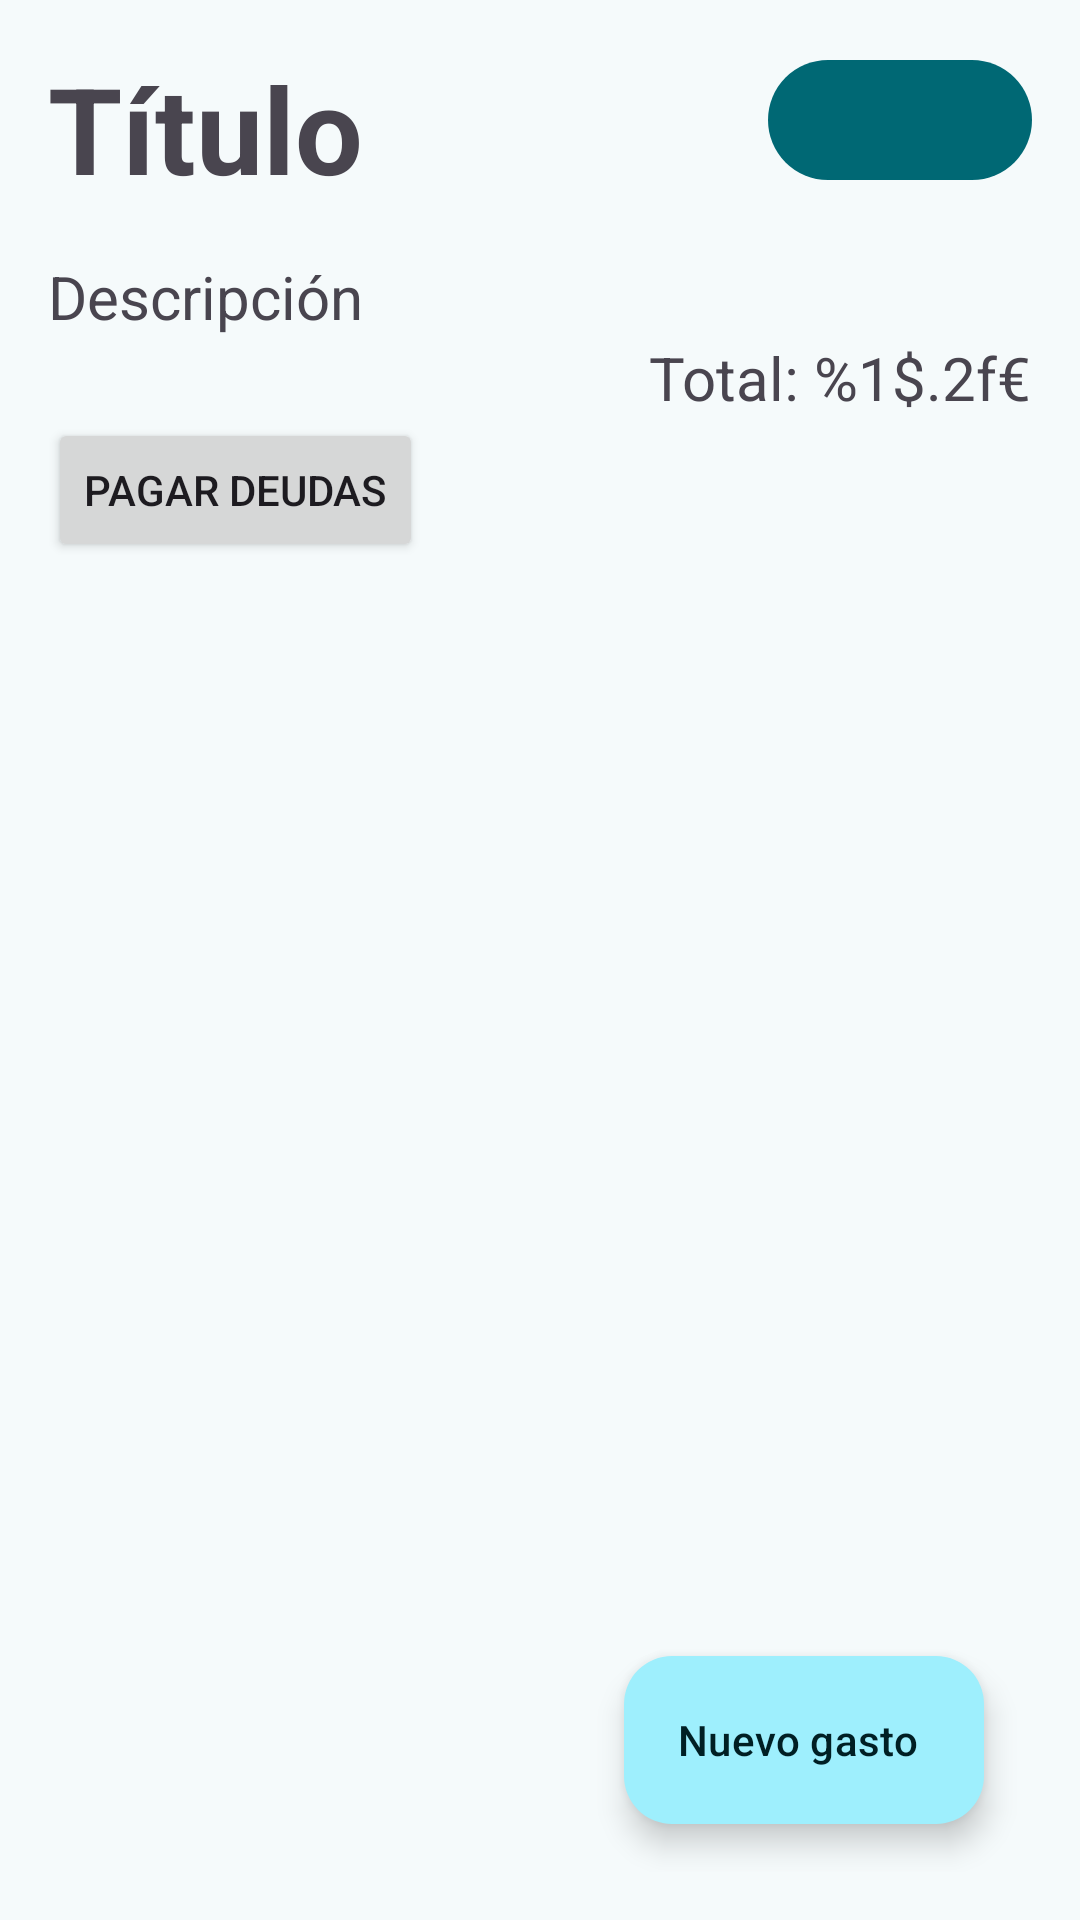

Android layout source for this screen:
<!-- AndroidManifest.xml: application theme Theme.ArmoniaBills -->
<!-- res/layout/fragment_grupo.xml -->
<?xml version="1.0" encoding="utf-8"?>
<FrameLayout xmlns:android="http://schemas.android.com/apk/res/android"
    xmlns:app="http://schemas.android.com/apk/res-auto"
    xmlns:tools="http://schemas.android.com/tools"
    android:layout_width="match_parent"
    android:layout_height="match_parent"
    tools:context=".fragments.GrupoFragment">

    <androidx.coordinatorlayout.widget.CoordinatorLayout
        android:layout_width="match_parent"
        android:layout_height="match_parent"
        android:padding="@dimen/margen">

        <LinearLayout
            android:layout_width="match_parent"
            android:layout_height="match_parent"
            android:orientation="vertical">

            <LinearLayout
                android:layout_width="match_parent"
                android:layout_height="wrap_content"
                android:orientation="horizontal">

                <TextView
                    android:id="@+id/tvTituloGrupoDetalle"
                    android:layout_width="0dp"
                    android:layout_height="wrap_content"
                    android:layout_weight="1"
                    android:text="@string/tv_titulo"
                    android:textSize="40sp"
                    android:textStyle="bold" />

                <com.google.android.material.button.MaterialButton
                    android:id="@+id/btnPersGrupo"
                    android:layout_width="wrap_content"
                    android:layout_height="wrap_content"
                    android:layout_gravity="end"
                    android:paddingEnd="@dimen/margen"
                    android:textSize="20sp"
                    app:icon="@drawable/baseline_person_24"
                    app:iconGravity="end"
                    app:iconSize="28dp" />

            </LinearLayout>

            <LinearLayout
                android:layout_width="match_parent"
                android:layout_height="wrap_content"
                android:layout_marginTop="@dimen/margen"
                android:orientation="horizontal">

                <TextView
                    android:id="@+id/tvDescripcionGrupoDetalle"
                    android:layout_width="0dp"
                    android:layout_height="wrap_content"
                    android:layout_weight="1"
                    android:text="@string/tv_descripcion"
                    android:textSize="20sp" />

                <LinearLayout
                    android:layout_width="wrap_content"
                    android:layout_height="wrap_content"
                    android:gravity="end"
                    android:orientation="vertical">

                    <TextView
                        android:id="@+id/tvDeudaGrupoDetalle"
                        android:layout_width="wrap_content"
                        android:layout_height="wrap_content"
                        android:textSize="20sp" />

                    <TextView
                        android:id="@+id/tvTotalGrupoDetalle"
                        android:layout_width="wrap_content"
                        android:layout_height="wrap_content"
                        android:text="@string/tv_grupo_total_pagar"
                        android:textSize="20sp" />

                </LinearLayout>


            </LinearLayout>

            <Button
                android:id="@+id/btnPagarDeudas"
                android:layout_width="wrap_content"
                android:layout_height="wrap_content"
                android:text="@string/btn_pagar" />

            <androidx.recyclerview.widget.RecyclerView
                android:id="@+id/rvGastosGrupoDetalle"
                android:layout_width="match_parent"
                android:layout_height="wrap_content"
                android:layout_marginTop="@dimen/margen" />

        </LinearLayout>

        <com.google.android.material.floatingactionbutton.ExtendedFloatingActionButton
            android:id="@+id/efabNuevoGasto"
            android:layout_width="wrap_content"
            android:layout_height="wrap_content"
            android:layout_gravity="end|bottom"
            android:layout_margin="@dimen/margen"
            android:text="@string/nuevo_gasto"
            app:icon="@drawable/baseline_add_24" />

    </androidx.coordinatorlayout.widget.CoordinatorLayout>


</FrameLayout>
<!-- resources referenced by this layout -->
<resources>
  <dimen name="margen">16dp</dimen>
  <string name="btn_pagar">Pagar deudas</string>
  <string name="nuevo_gasto">Nuevo gasto</string>
  <string name="tv_descripcion">Descripción</string>
  <string name="tv_grupo_total_pagar">Total: %1$.2f€</string>
  <string name="tv_titulo">Título</string>
  <style name="Theme.ArmoniaBills" parent="Base.Theme.ArmoniaBills">
          
          <item name="android:navigationBarColor">@android:color/transparent</item>
          <item name="android:statusBarColor">@android:color/transparent</item>
          <item name="android:windowLightStatusBar">?attr/isLightTheme</item>
      </style>
  <color name="md_theme_primary">#006874</color>
  <color name="md_theme_onPrimary">#FFFFFF</color>
  <color name="md_theme_primaryContainer">#9EEFFD</color>
  <color name="md_theme_onPrimaryContainer">#001F24</color>
  <color name="md_theme_secondary">#36618E</color>
  <color name="md_theme_onSecondary">#FFFFFF</color>
  <color name="md_theme_secondaryContainer">#D2E4FF</color>
  <color name="md_theme_onSecondaryContainer">#001D36</color>
  <color name="md_theme_tertiary">#525E7D</color>
  <color name="md_theme_onTertiary">#FFFFFF</color>
  <color name="md_theme_tertiaryContainer">#D9E2FF</color>
  <color name="md_theme_onTertiaryContainer">#0E1B37</color>
  <color name="md_theme_error">#BA1A1A</color>
  <color name="md_theme_onError">#FFFFFF</color>
  <color name="md_theme_errorContainer">#FFDAD6</color>
  <color name="md_theme_onErrorContainer">#410002</color>
  <color name="md_theme_background">#F5FAFB</color>
  <color name="md_theme_onBackground">#171D1E</color>
  <color name="md_theme_surface">#F5FAFB</color>
  <color name="md_theme_onSurface">#171D1E</color>
  <color name="md_theme_surfaceVariant">#DBE4E6</color>
  <color name="md_theme_onSurfaceVariant">#3F484A</color>
  <color name="md_theme_outline">#6F797A</color>
  <color name="md_theme_outlineVariant">#BFC8CA</color>
  <color name="md_theme_inverseSurface">#2B3133</color>
  <color name="md_theme_inverseOnSurface">#ECF2F3</color>
  <color name="md_theme_inversePrimary">#82D3E0</color>
  <color name="md_theme_primaryFixed">#9EEFFD</color>
  <color name="md_theme_onPrimaryFixed">#001F24</color>
  <color name="md_theme_primaryFixedDim">#82D3E0</color>
  <color name="md_theme_onPrimaryFixedVariant">#004F57</color>
  <color name="md_theme_secondaryFixed">#D2E4FF</color>
  <color name="md_theme_onSecondaryFixed">#001D36</color>
  <color name="md_theme_secondaryFixedDim">#A1CAFD</color>
  <color name="md_theme_onSecondaryFixedVariant">#1A4975</color>
  <color name="md_theme_tertiaryFixed">#D9E2FF</color>
  <color name="md_theme_onTertiaryFixed">#0E1B37</color>
  <color name="md_theme_tertiaryFixedDim">#BAC6EA</color>
  <color name="md_theme_onTertiaryFixedVariant">#3A4664</color>
  <color name="md_theme_surfaceDim">#D5DBDC</color>
  <color name="md_theme_surfaceBright">#F5FAFB</color>
  <color name="md_theme_surfaceContainerLowest">#FFFFFF</color>
  <color name="md_theme_surfaceContainerLow">#EFF5F6</color>
  <color name="md_theme_surfaceContainer">#E9EFF0</color>
  <color name="md_theme_surfaceContainerHigh">#E3E9EA</color>
  <color name="md_theme_surfaceContainerHighest">#DEE3E5</color>
</resources>
